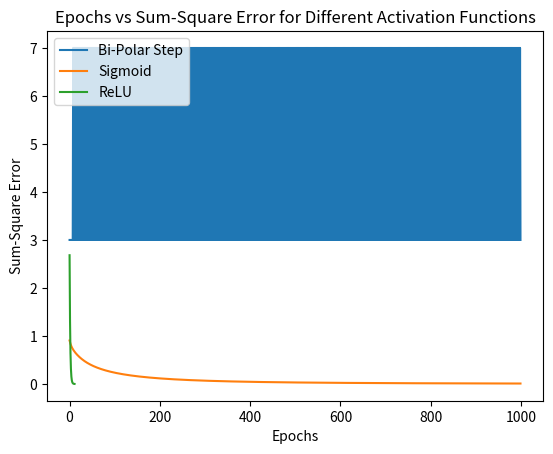

The matplotlib source for this figure:
import numpy as np
import matplotlib.pyplot as plt


W0 = -0.25
W1 = 0.5
W2 = 0.75
alpha = 0.1


def bipolar_step_function(x):
    return 1 if x >= 0 else -1


def sigmoid_function(x):
    return 1 / (1 + np.exp(-x))

def relu_function(x):
    return max(0, x)


def perceptron(x1, x2, W0, W1, W2, activation_function):
    return activation_function(W0 + W1 * x1 + W2 * x2)


training_data = [
    (0, 0, 0),
    (0, 1, 0),
    (1, 0, 0),
    (1, 1, 1)
]


def train_perceptron(epochs, activation_function):
    global W0, W1, W2
    errors = []
    for epoch in range(epochs):
        total_error = 0
        for x1, x2, target in training_data:
            output = perceptron(x1, x2, W0, W1, W2, activation_function)
            error = target - output
            W0 += alpha * error
            W1 += alpha * error * x1
            W2 += alpha * error * x2
            total_error += error ** 2
        errors.append(total_error)
        if total_error <= 0.002:
            break
    return errors, epoch + 1


epochs = 1000
errors_bipolar, epochs_bipolar = train_perceptron(epochs, bipolar_step_function)
errors_sigmoid, epochs_sigmoid = train_perceptron(epochs, sigmoid_function)
errors_relu, epochs_relu = train_perceptron(epochs, relu_function)


plt.plot(range(epochs_bipolar), errors_bipolar, label='Bi-Polar Step')
plt.plot(range(epochs_sigmoid), errors_sigmoid, label='Sigmoid')
plt.plot(range(epochs_relu), errors_relu, label='ReLU')
plt.xlabel('Epochs')
plt.ylabel('Sum-Square Error')
plt.title('Epochs vs Sum-Square Error for Different Activation Functions')
plt.legend()
plt.show()

print(f'Bi-Polar Step function converged after {epochs_bipolar} epochs.')
print(f'Sigmoid function converged after {epochs_sigmoid} epochs.')
print(f'ReLU function converged after {epochs_relu} epochs.')
